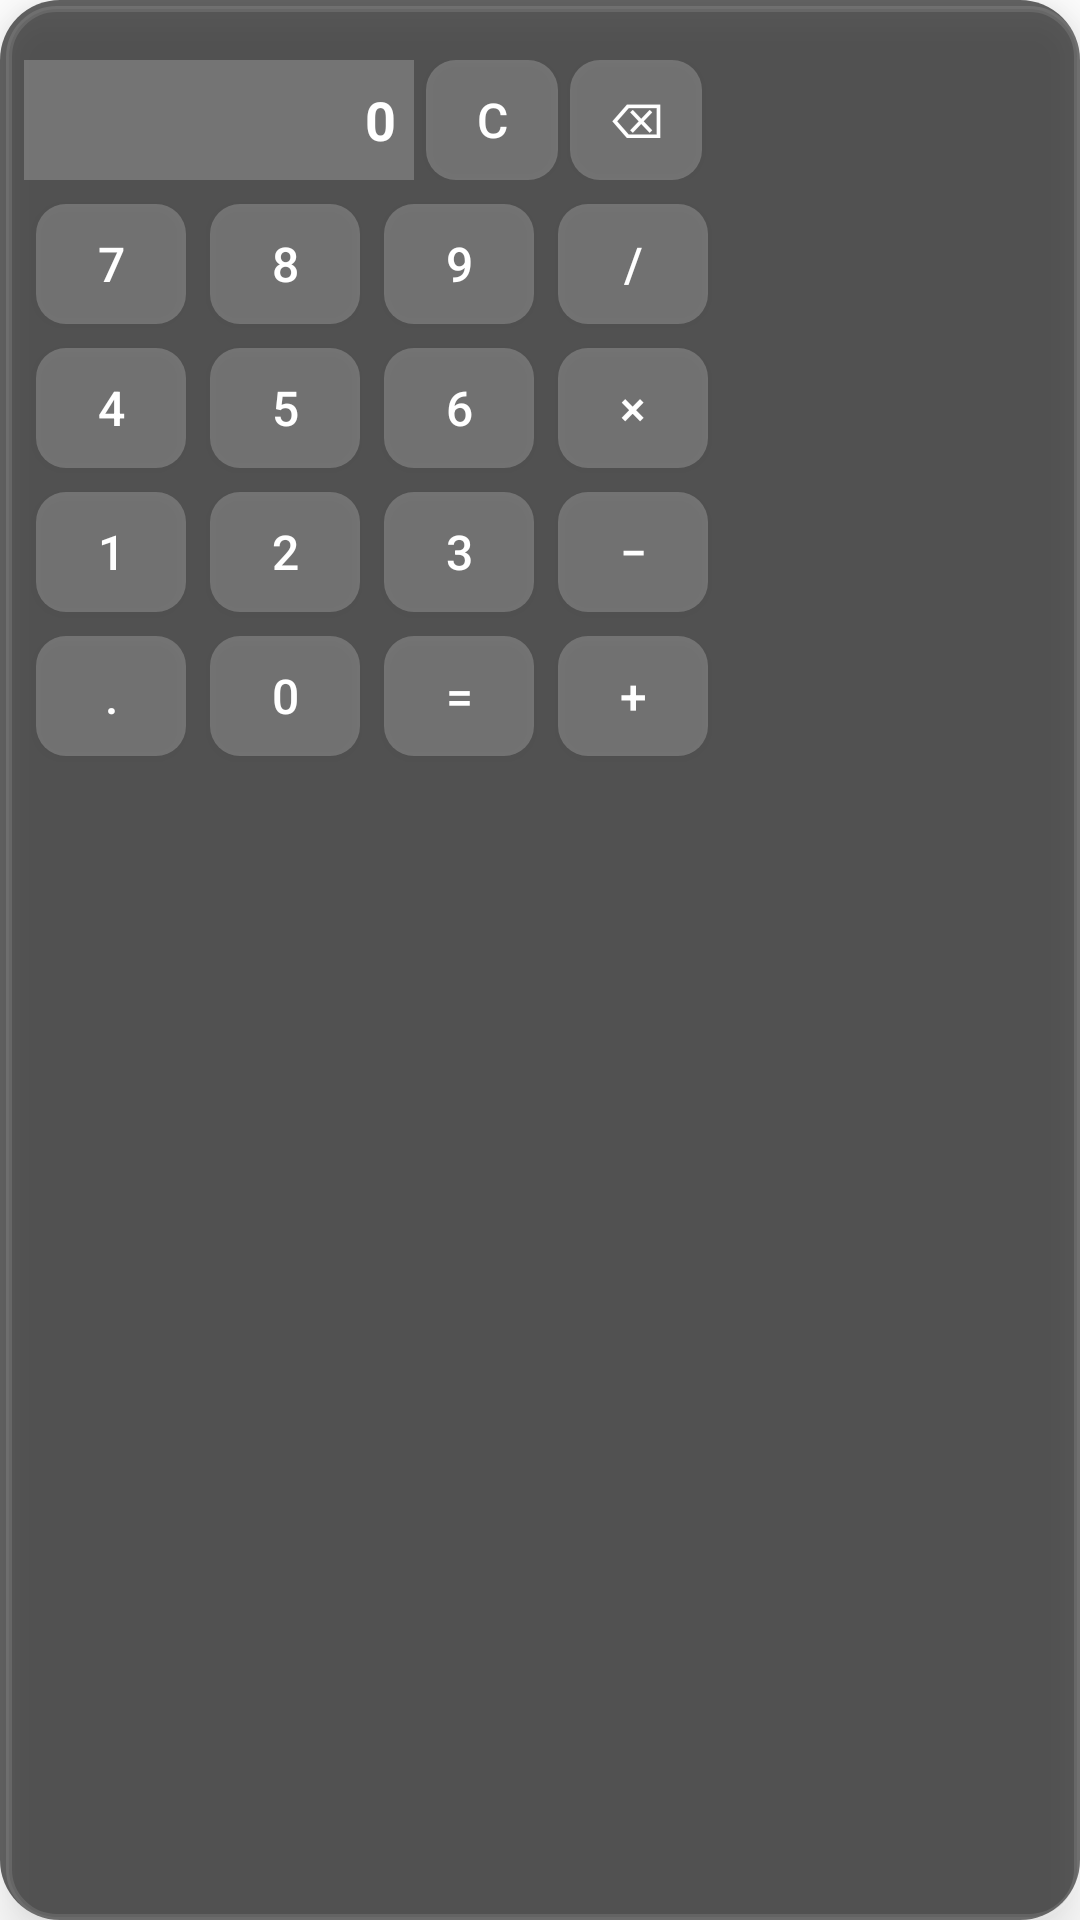

Write the Android layout XML for this screen, with the resource values it uses.
<!-- AndroidManifest.xml: application theme Theme.FloatingMute -->
<!-- res/layout/floating_calculator.xml -->
<?xml version="1.0" encoding="utf-8"?>
<LinearLayout xmlns:android="http://schemas.android.com/apk/res/android"
    xmlns:app="http://schemas.android.com/apk/res-auto"
    android:id="@+id/calculatorContainer"
    android:layout_width="wrap_content"
    android:layout_height="wrap_content"
    android:orientation="vertical"
    android:paddingBottom="8dp"
    android:paddingTop="20dp"
    android:paddingHorizontal="8dp"
    android:background="@drawable/floating_calculator_bg"
    android:elevation="10dp">

    

    
    <LinearLayout
        android:layout_width="match_parent"
        android:layout_height="wrap_content"
        android:orientation="horizontal"
        android:gravity="center_vertical"
        android:layout_marginBottom="4dp">

        <TextView
            android:id="@+id/display"
            android:layout_width="130dp"
            android:layout_height="40dp"
            android:padding="6dp"
            android:gravity="end|center_vertical"
            android:text="0"
            android:textSize="18sp"
            android:textStyle="bold"
            android:background="#33FFFFFF"
            android:textColor="#FFFFFF"
            android:layout_marginRight="4dp"
            android:singleLine="true" />

        <Button
            android:id="@+id/btn_clear"
            android:text="C"
            android:layout_width="44dp"
            android:layout_height="40dp"
            android:textSize="16sp"
            android:textColor="#FFFFFF"
            android:background="@drawable/btn_glass" />

        <Button
            android:id="@+id/btn_back"
            android:text="⌫"
            android:layout_width="44dp"
            android:layout_height="40dp"
            android:textSize="16sp"
            android:textColor="#FFFFFF"
            android:background="@drawable/btn_glass"
            android:layout_marginLeft="4dp"/>
    </LinearLayout>

    
    <GridLayout
        android:id="@+id/grid"
        android:layout_width="wrap_content"
        android:layout_height="wrap_content"
        android:columnCount="4"
        android:rowCount="5"
        android:alignmentMode="alignMargins"
        android:useDefaultMargins="true">

        <Button android:id="@+id/btn_7" android:text="7" style="@style/CalcButton"/>
        <Button android:id="@+id/btn_8" android:text="8" style="@style/CalcButton"/>
        <Button android:id="@+id/btn_9" android:text="9" style="@style/CalcButton"/>
        <Button android:id="@+id/btn_div" android:text="/" style="@style/CalcButton"/>

        <Button android:id="@+id/btn_4" android:text="4" style="@style/CalcButton"/>
        <Button android:id="@+id/btn_5" android:text="5" style="@style/CalcButton"/>
        <Button android:id="@+id/btn_6" android:text="6" style="@style/CalcButton"/>
        <Button android:id="@+id/btn_mul" android:text="×" style="@style/CalcButton"/>

        <Button android:id="@+id/btn_1" android:text="1" style="@style/CalcButton"/>
        <Button android:id="@+id/btn_2" android:text="2" style="@style/CalcButton"/>
        <Button android:id="@+id/btn_3" android:text="3" style="@style/CalcButton"/>
        <Button android:id="@+id/btn_sub" android:text="−" style="@style/CalcButton"/>

        <Button android:id="@+id/btn_dot" android:text="." style="@style/CalcButton"/>
        <Button android:id="@+id/btn_0" android:text="0" style="@style/CalcButton"/>
        <Button android:id="@+id/btn_eq" android:text="=" style="@style/CalcButton"/>
        <Button android:id="@+id/btn_add" android:text="+" style="@style/CalcButton"/>
    </GridLayout>
</LinearLayout>
<!-- resources referenced by this layout -->
<resources>
  <!-- drawable btn_glass (drawable) -->
  <selector xmlns:android="http://schemas.android.com/apk/res/android">
      <item android:state_pressed="true">
          <shape android:shape="rectangle">
              <solid android:color="#66FFFFFF" />
              <corners android:radius="10dp" />
          </shape>
      </item>
      <item>
          <shape android:shape="rectangle">
              <solid android:color="#33FFFFFF" />
              <corners android:radius="10dp" />
          </shape>
      </item>
  </selector>
  <!-- drawable floating_calculator_bg (drawable) -->
  <?xml version="1.0" encoding="utf-8"?>
  <layer-list xmlns:android="http://schemas.android.com/apk/res/android">
  
  <item>
      <shape android:shape="rectangle">
          <solid android:color="#99000000" /> 
          <corners android:radius="20dp" />
      </shape>
  </item>
  
  
  <item android:left="2dp" android:top="2dp">
      <shape android:shape="rectangle">
          <solid android:color="#1A121212" /> 
          <corners android:radius="16dp" />
          <stroke
              android:width="2dp"
              android:color="#1BFFFFFF" />
          <padding android:left="8dp" android:top="8dp" android:right="8dp" android:bottom="8dp"/>
      </shape>
  </item>
  </layer-list>
  <style name="CalcButton">
          <item name="android:layout_width">50dp</item>
          <item name="android:layout_height">40dp</item>
          <item name="android:textSize">16sp</item>
          <item name="android:textColor">#FFFFFF</item>
          <item name="android:background">@drawable/btn_glass</item>
      </style>
  <style name="Theme.FloatingMute" parent="Theme.MaterialComponents.DayNight.NoActionBar">
          
          <item name="colorPrimary">@color/teal_700</item>
          <item name="colorPrimaryVariant">@color/purple_700</item>
          <item name="colorOnPrimary">@color/white</item>
          
          <item name="colorSecondary">@color/teal_200</item>
          <item name="colorSecondaryVariant">@color/teal_700</item>
          <item name="colorOnSecondary">@color/black</item>
          
          <item name="android:statusBarColor">#000000</item>
          
          
          <item name="android:navigationBarColor">#000000</item> 
          <item name="android:windowLightNavigationBar">false</item> 
      </style>
  <!-- not gathered from this repository: default colours our renderer supplied (Android Studio template values) -->
  <color name="purple_700">#FF3700B3</color>
  <color name="teal_200">#FF03DAC5</color>
  <color name="teal_700">#FF018786</color>
  <color name="black">#FF000000</color>
  <color name="white">#FFFFFFFF</color>
</resources>
